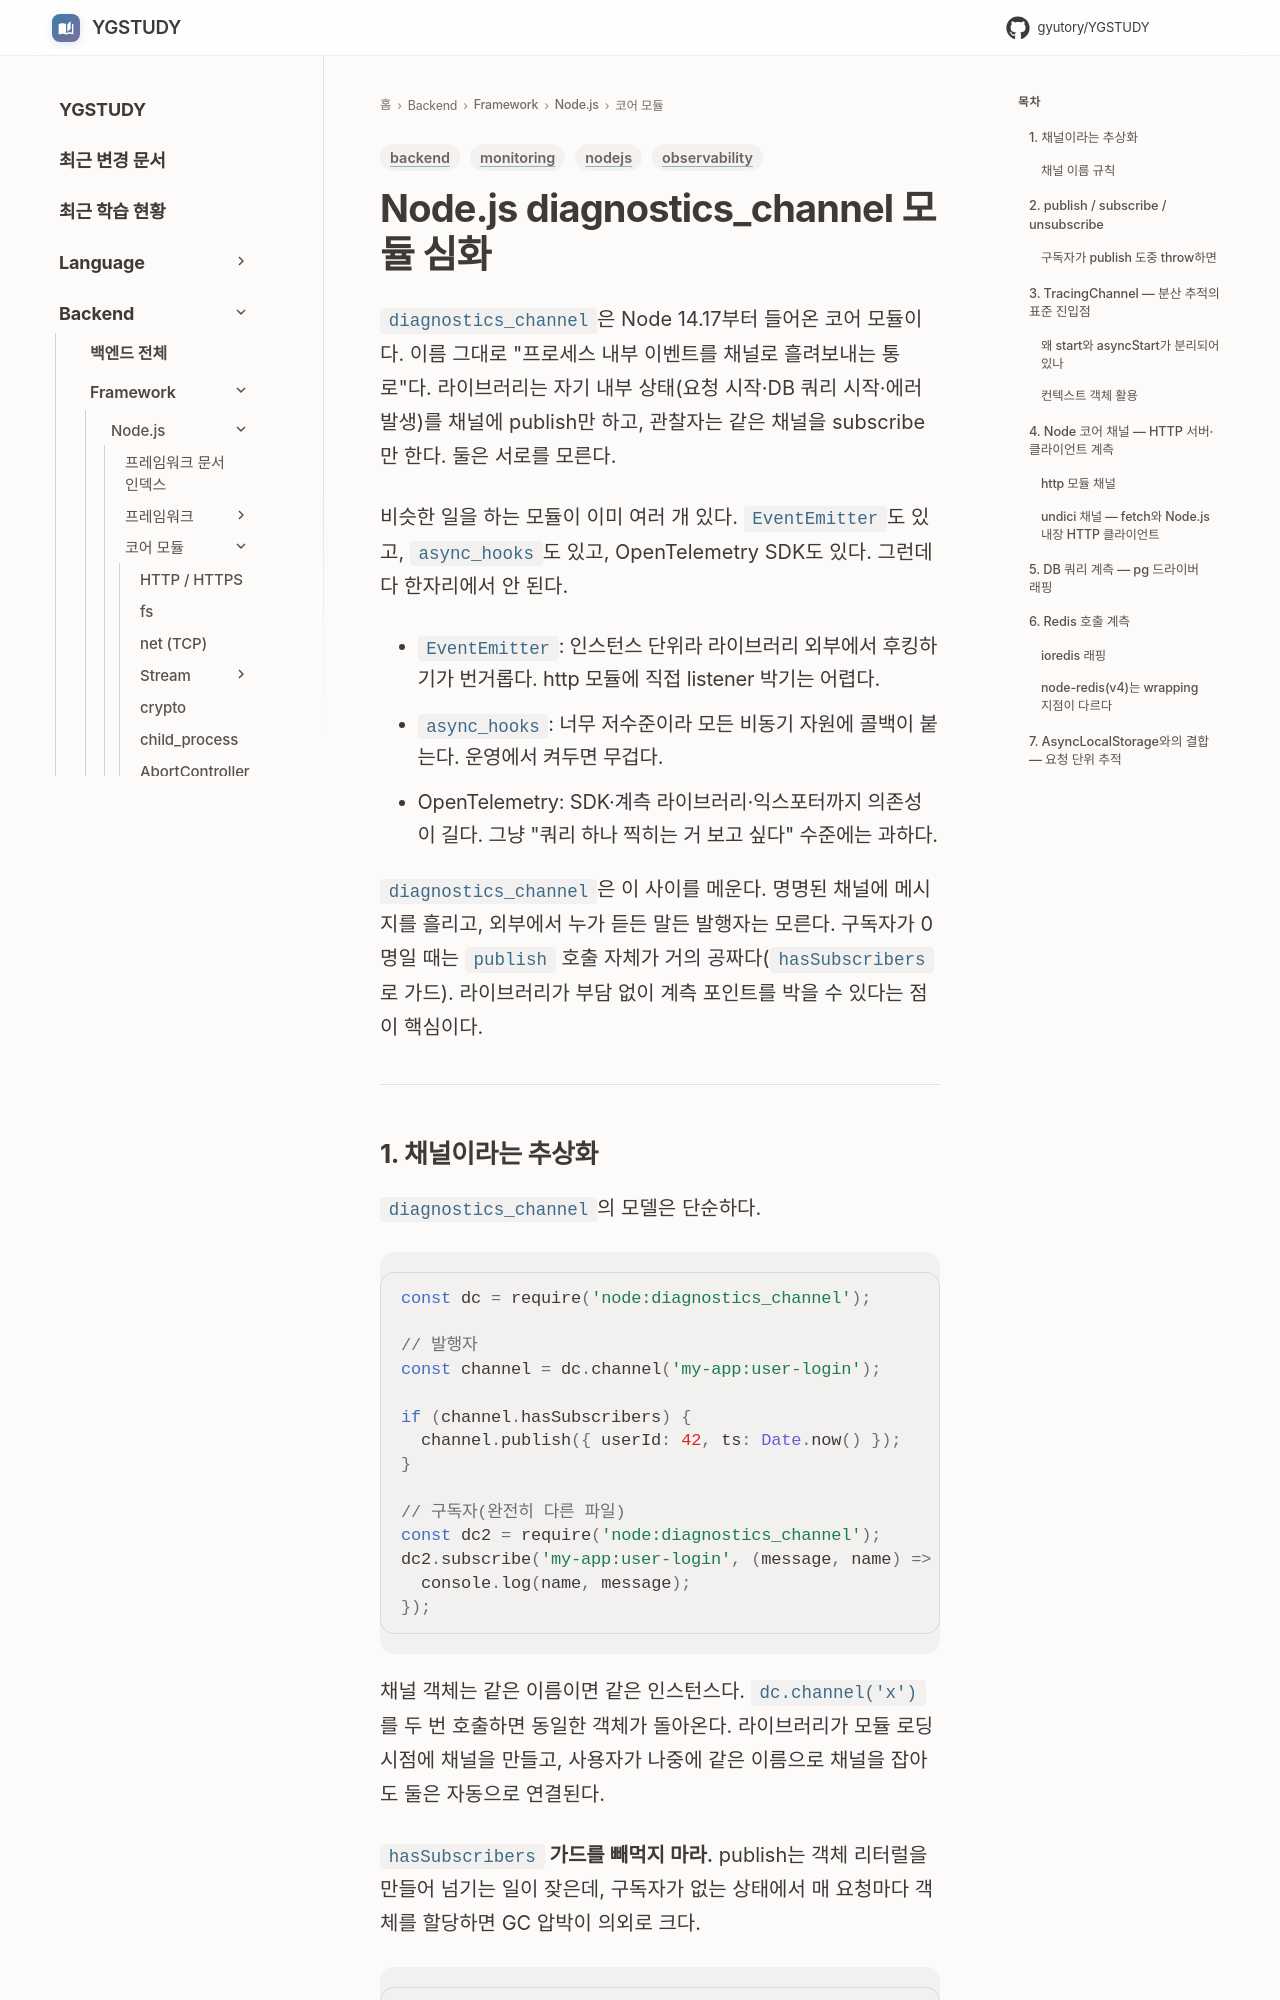

repository: GYUTORY/YGSTUDY · page: Framework/Node/Diagnostics_Channel/index.html · generator: mkdocs

---
title: Node.js diagnostics_channel 모듈 심화
tags: [nodejs, observability, monitoring, backend]
updated: 2026-09-22
---

# Node.js diagnostics_channel 모듈 심화

`diagnostics_channel`은 Node 14.17부터 들어온 코어 모듈이다. 이름 그대로 "프로세스 내부 이벤트를 채널로 흘려보내는 통로"다. 라이브러리는 자기 내부 상태(요청 시작·DB 쿼리 시작·에러 발생)를 채널에 publish만 하고, 관찰자는 같은 채널을 subscribe만 한다. 둘은 서로를 모른다.

비슷한 일을 하는 모듈이 이미 여러 개 있다. `EventEmitter`도 있고, `async_hooks`도 있고, OpenTelemetry SDK도 있다. 그런데 다 한자리에서 안 된다.

- `EventEmitter`: 인스턴스 단위라 라이브러리 외부에서 후킹하기가 번거롭다. http 모듈에 직접 listener 박기는 어렵다.
- `async_hooks`: 너무 저수준이라 모든 비동기 자원에 콜백이 붙는다. 운영에서 켜두면 무겁다.
- OpenTelemetry: SDK·계측 라이브러리·익스포터까지 의존성이 길다. 그냥 "쿼리 하나 찍히는 거 보고 싶다" 수준에는 과하다.

`diagnostics_channel`은 이 사이를 메운다. 명명된 채널에 메시지를 흘리고, 외부에서 누가 듣든 말든 발행자는 모른다. 구독자가 0명일 때는 `publish` 호출 자체가 거의 공짜다(`hasSubscribers`로 가드). 라이브러리가 부담 없이 계측 포인트를 박을 수 있다는 점이 핵심이다.

---
